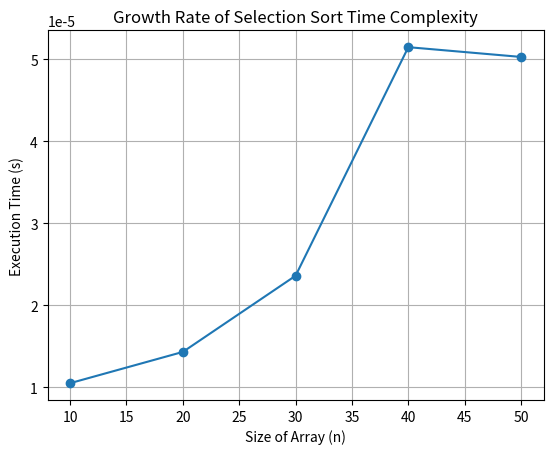

Recreate this plot in Python.
import random
import time
import matplotlib.pyplot as plt

def analyze_time_complexity():
    sizes = [10, 20, 30, 40, 50]
    execution_times = []
    sorted_arrays = []

    for size in sizes:
        array = [random.randint(1, 1000) for _ in range(size)]
        start_time = time.time()
        sorted_array = selection_sort(array)
        end_time = time.time()
        execution_time = end_time - start_time
        execution_times.append(execution_time)
        sorted_arrays.append(sorted_array)
    
    return sizes, execution_times, sorted_arrays

def plot_growth_rate(sizes, execution_times):
    plt.plot(sizes, execution_times, marker='o')
    plt.title('Growth Rate of Selection Sort Time Complexity')
    plt.xlabel('Size of Array (n)')
    plt.ylabel('Execution Time (s)')
    plt.grid(True)
    plt.savefig('selection_sort_growth_rate.png')

def selection_sort(array):
    for i in range(len(array)):
        min_index = i
        for j in range(i+1,len(array)):
            if array[j] < array[min_index]:
                min_index = j
        array[i], array[min_index] = array[min_index], array[i]
    return array

if __name__ == "__main__":
    sizes, execution_times, sorted_arrays = analyze_time_complexity()
    print("Sizes:", sizes)
    print("Execution Times:", execution_times)
    for size, sorted_array in zip(sizes, sorted_arrays):
        print(f"Sorted Array for size {size}:", sorted_array)
    plot_growth_rate(sizes, execution_times)